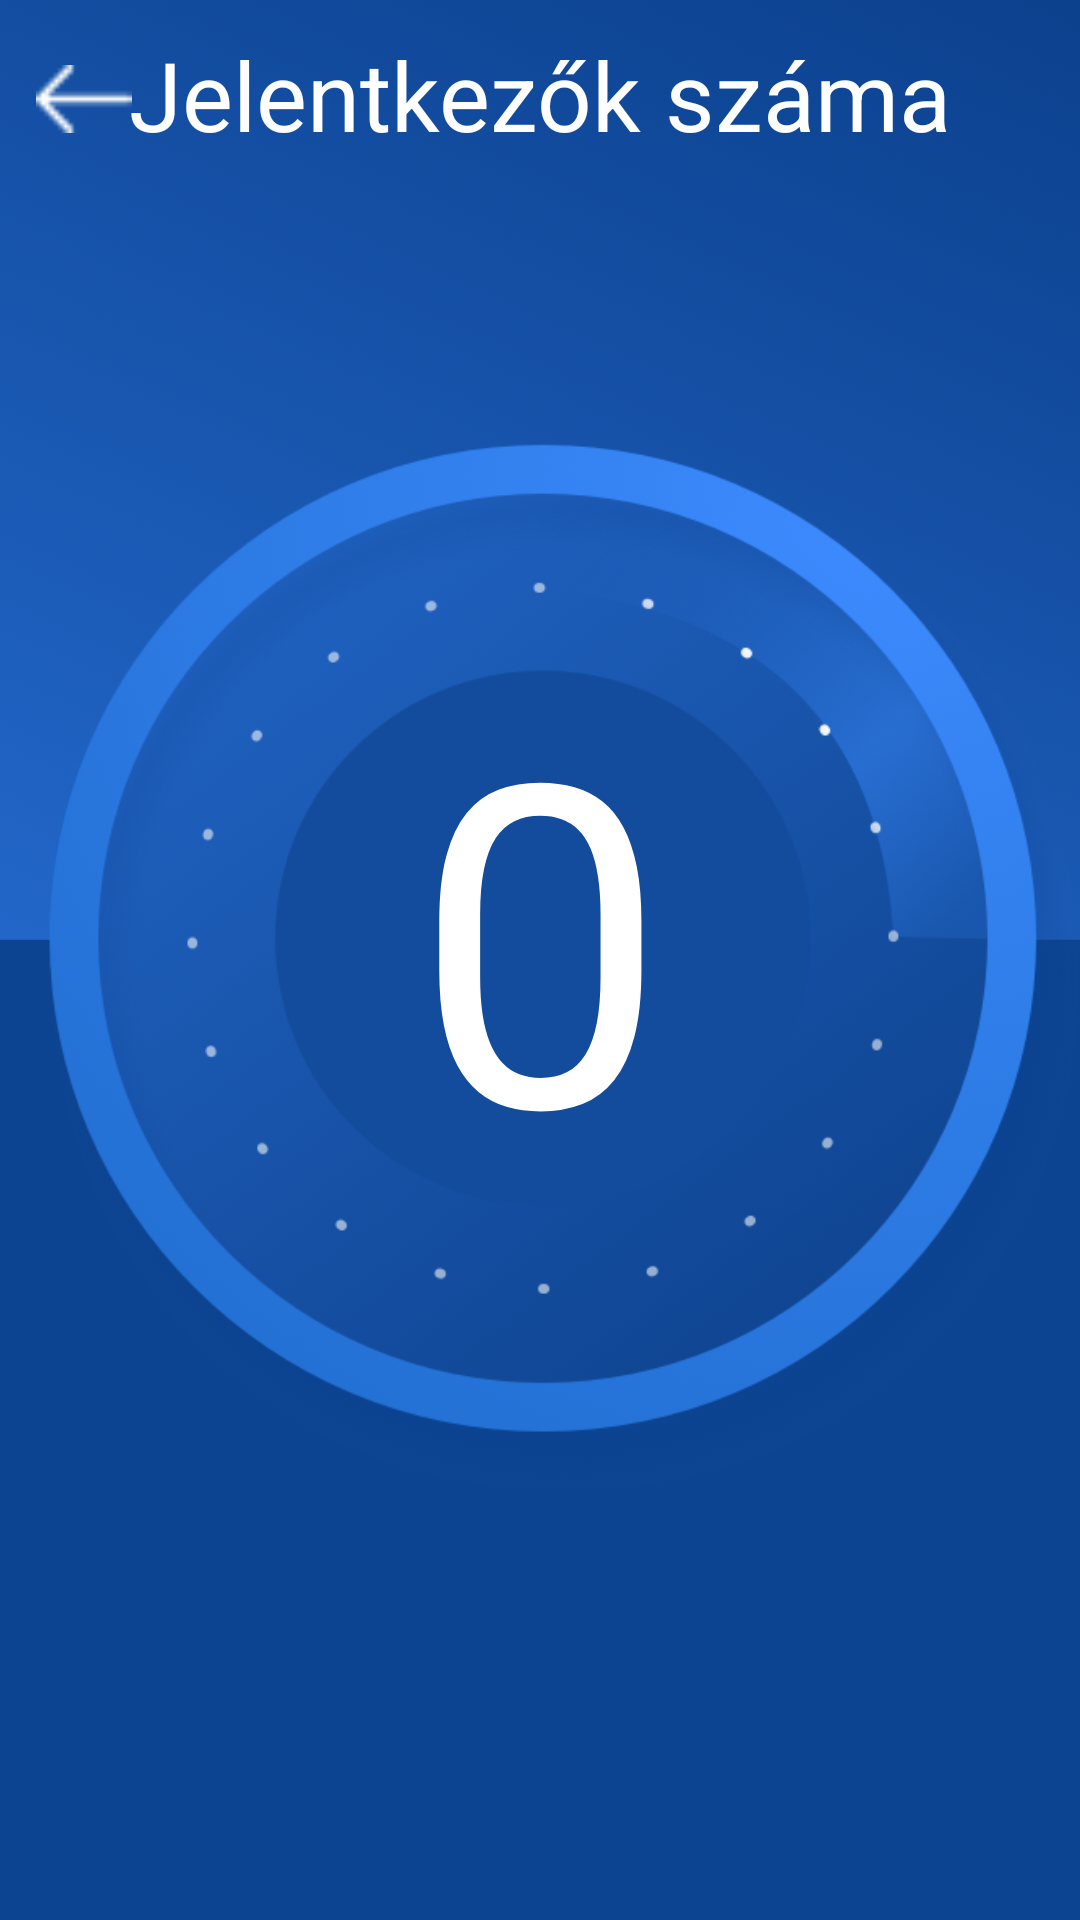

The Android layout XML behind this screen, and the referenced resources:
<!-- AndroidManifest.xml: application theme Theme.Patient -->
<!-- res/layout/activity_registered_vaccination.xml -->
<?xml version="1.0" encoding="utf-8"?>
<FrameLayout xmlns:android="http://schemas.android.com/apk/res/android"
    xmlns:app="http://schemas.android.com/apk/res-auto"
    xmlns:tools="http://schemas.android.com/tools"
    android:layout_width="match_parent"
    android:layout_height="match_parent"
    android:background="@drawable/regvac"
    tools:context=".RegisteredVaccinationActivity">

    <TextView
        android:layout_width="match_parent"
        android:layout_height="match_parent"
        android:layout_marginTop="10dp"
        android:textColor="#FFFFFF"
        android:text="Jelentkezők száma"
        android:gravity="top|center_horizontal"
        android:textSize="32sp" />

    <ImageView
        android:onClick="mainMenu"
        android:layout_width="32dp"
        android:layout_height="32dp"
        android:layout_marginTop="17dp"
        android:layout_marginLeft="12dp"
        android:src="@drawable/back" />

    <ImageView
        android:layout_marginTop="5dp"
        android:layout_marginLeft="16dp"
        android:layout_width="match_parent"
        android:layout_height="match_parent"
        android:adjustViewBounds="true"
        android:scaleType="fitCenter"
        android:src="@drawable/numbers" />

    <TextView
        android:id="@+id/jelentkezok_szama"
        android:layout_width="match_parent"
        android:layout_height="match_parent"
        android:layout_marginBottom="20dp"
        android:gravity="center"
        android:textColor="#FFFFFF"
        android:text="0"
        android:textSize="150sp" />

</FrameLayout>
<!-- resources referenced by this layout -->
<resources>
  <!-- drawable back: png bitmap (drawable, 262 bytes) -->
  <!-- drawable numbers: png bitmap (drawable, 267514 bytes) -->
  <!-- drawable regvac: png bitmap (drawable, 567793 bytes) -->
  <style name="Theme.Patient" parent="Theme.MaterialComponents.DayNight.NoActionBar">
          
          <item name="colorPrimary">@color/purple_500</item>
          <item name="colorPrimaryVariant">@color/purple_700</item>
          <item name="colorOnPrimary">@color/white</item>
          
          <item name="colorSecondary">@color/teal_200</item>
          <item name="colorSecondaryVariant">@color/teal_700</item>
          <item name="colorOnSecondary">@color/black</item>
          
          <item name="android:statusBarColor" tools:targetApi="l">?attr/colorPrimaryVariant</item>
          
      </style>
  <!-- not gathered from this repository: default colours our renderer supplied (Android Studio template values) -->
  <color name="purple_500">#FF6200EE</color>
  <color name="purple_700">#FF3700B3</color>
  <color name="teal_200">#FF03DAC5</color>
  <color name="teal_700">#FF018786</color>
  <color name="black">#FF000000</color>
  <color name="white">#FFFFFFFF</color>
</resources>
